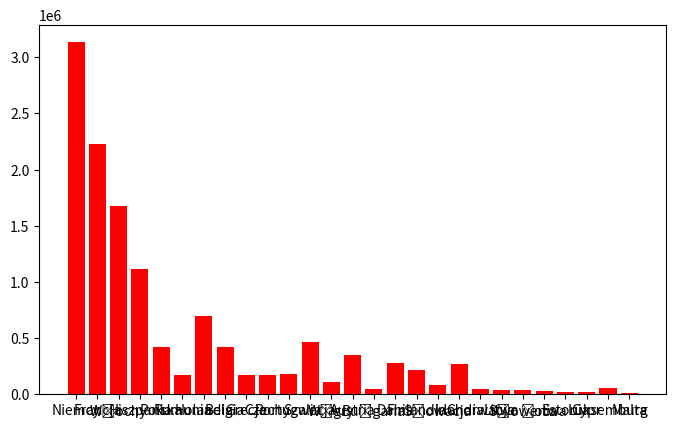

Write Python code to recreate this figure.
import matplotlib.pyplot as plt
import numpy as np

names='Niemcy', 'Francja', 'Włochy', 'Hiszpania', 'Polska', 'Rumunia', 'Holandia', 'Belgia', 'Grecja', 'Czechy', 'Portugalia', 'Szwecja', 'Węgry', 'Austria', 'Bułgaria', 'Dania', 'Finlandia', 'Słowacja', 'Irlandia', 'Chorwacja', 'Litwa', 'Słowenia', 'Łotwa', 'Estonia', 'Cypr', 'Luksemburg', 'Malta'
y = [3134070, 2228857, 1672438, 1113851, 424269, 169578, 697219, 421611, 175888, 174412, 184931, 462057, 112399, 349344, 47364, 276805, 214062, 80958, 265835, 45557, 38637, 39769, 25021, 20916, 17901, 54195, 9989]
mln = np.arange(len(y))
pozycja = [0,1,2,3,4,5,6,7,8,9,10,11,12,13,14,15,16,17,18,19,20,21,22,23,24,25,26]
plt.bar(mln, y, color='red')
plt.subplots_adjust(left=0.02, right=1)

plt.xticks(pozycja, names)
plt.show()